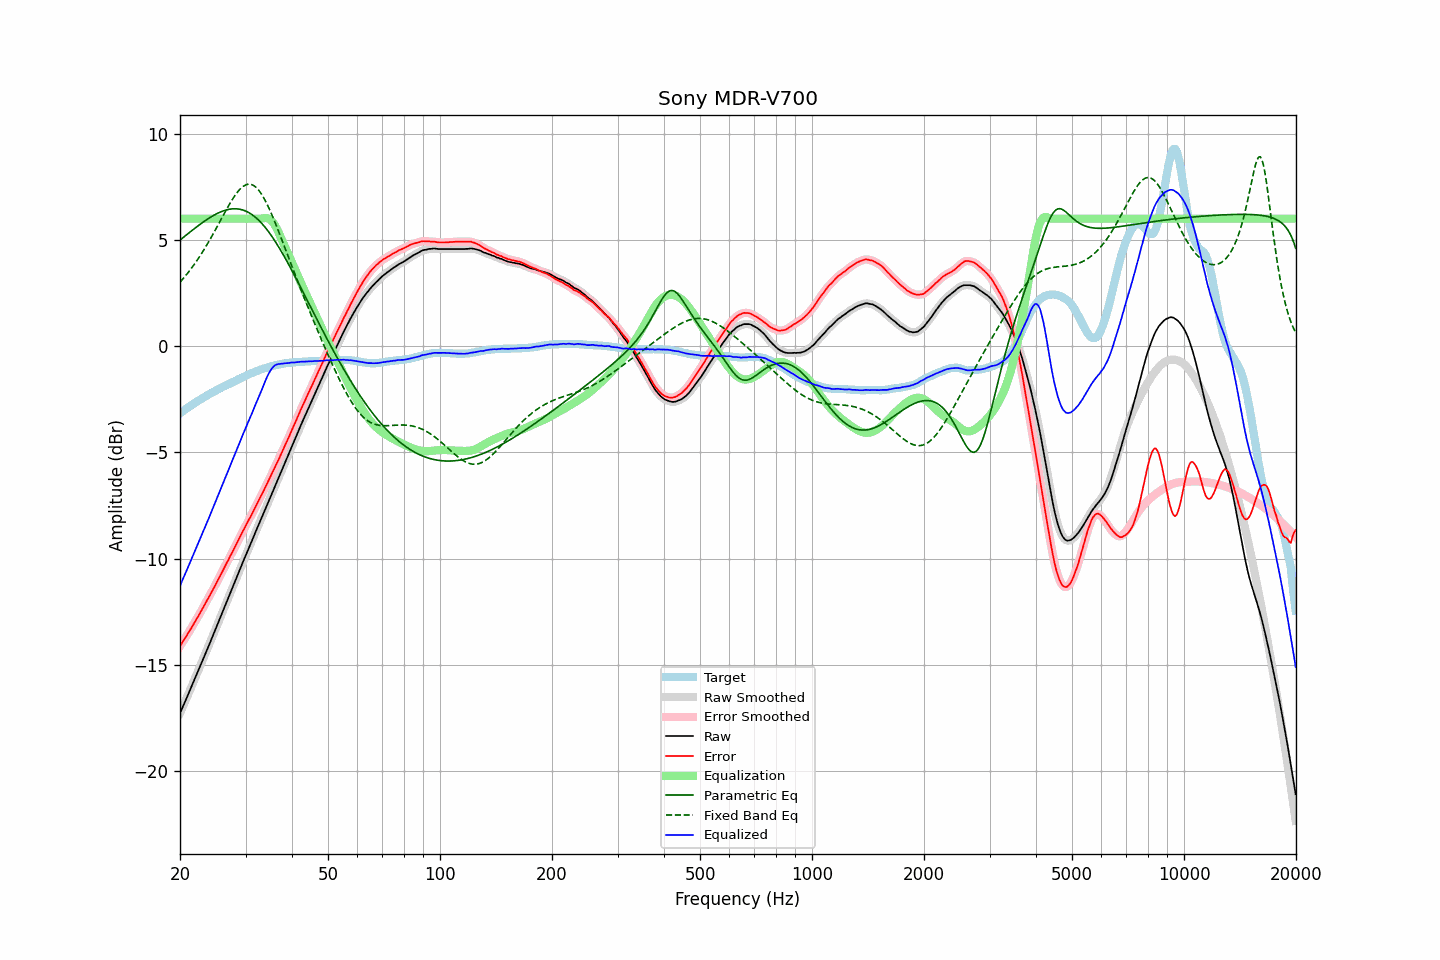

The file beside this chart, header and first rows:
frequency, raw, error, smoothed, error_smoothed, equalization, parametric_eq, fixed_band_eq, equalized_raw, equalized_smoothed, target
20.00, -17.27, -14.11, -17.27, -14.11, 6.00, 5.00, 3.01, -11.27, -11.27, -3.16
20.20, -17.10, -14.00, -17.10, -13.99, 6.00, 5.06, 3.10, -11.10, -11.10, -3.10
20.40, -16.92, -13.87, -16.92, -13.88, 6.00, 5.12, 3.18, -10.92, -10.92, -3.05
20.61, -16.75, -13.76, -16.75, -13.76, 6.00, 5.18, 3.27, -10.75, -10.75, -2.99
20.81, -16.58, -13.64, -16.58, -13.64, 6.00, 5.24, 3.36, -10.58, -10.58, -2.94
21.02, -16.40, -13.52, -16.40, -13.52, 6.00, 5.30, 3.46, -10.40, -10.40, -2.88
21.23, -16.23, -13.40, -16.23, -13.40, 6.00, 5.36, 3.56, -10.23, -10.23, -2.83
21.44, -16.05, -13.27, -16.05, -13.27, 6.00, 5.42, 3.66, -10.05, -10.05, -2.78
21.66, -15.87, -13.14, -15.87, -13.14, 6.00, 5.48, 3.76, -9.87, -9.87, -2.73
21.87, -15.69, -13.01, -15.69, -13.01, 6.00, 5.54, 3.86, -9.69, -9.69, -2.68
22.09, -15.51, -12.88, -15.51, -12.88, 6.00, 5.59, 3.97, -9.51, -9.51, -2.63
22.31, -15.34, -12.76, -15.33, -12.75, 6.00, 5.65, 4.08, -9.34, -9.33, -2.58
22.54, -15.16, -12.62, -15.16, -12.62, 6.00, 5.71, 4.20, -9.16, -9.16, -2.54
22.76, -14.98, -12.49, -14.98, -12.49, 6.00, 5.76, 4.31, -8.98, -8.98, -2.49
22.99, -14.80, -12.35, -14.80, -12.35, 6.00, 5.82, 4.43, -8.80, -8.80, -2.45
23.22, -14.62, -12.22, -14.62, -12.22, 6.00, 5.87, 4.55, -8.62, -8.62, -2.40
23.45, -14.44, -12.08, -14.44, -12.08, 6.00, 5.92, 4.68, -8.44, -8.44, -2.36
23.69, -14.26, -11.95, -14.26, -11.95, 6.00, 5.97, 4.80, -8.26, -8.26, -2.31
23.92, -14.08, -11.81, -14.08, -11.81, 6.00, 6.02, 4.93, -8.08, -8.08, -2.27
24.16, -13.89, -11.67, -13.89, -11.67, 6.00, 6.07, 5.07, -7.89, -7.89, -2.22
24.40, -13.71, -11.53, -13.71, -11.52, 6.00, 6.12, 5.20, -7.71, -7.71, -2.18
24.65, -13.52, -11.38, -13.52, -11.38, 6.00, 6.16, 5.34, -7.52, -7.52, -2.14
24.89, -13.34, -11.24, -13.34, -11.24, 6.00, 6.20, 5.47, -7.34, -7.34, -2.10
25.14, -13.15, -11.09, -13.15, -11.09, 6.00, 6.24, 5.61, -7.15, -7.15, -2.06
25.39, -12.97, -10.95, -12.97, -10.95, 6.00, 6.28, 5.75, -6.97, -6.97, -2.02
25.65, -12.78, -10.80, -12.78, -10.80, 6.00, 6.31, 5.89, -6.78, -6.78, -1.98
25.91, -12.60, -10.66, -12.60, -10.66, 6.00, 6.34, 6.03, -6.60, -6.60, -1.94
26.16, -12.41, -10.51, -12.41, -10.51, 6.00, 6.37, 6.17, -6.41, -6.41, -1.90
26.43, -12.23, -10.36, -12.23, -10.36, 6.00, 6.39, 6.31, -6.23, -6.23, -1.87
26.69, -12.04, -10.21, -12.04, -10.21, 6.00, 6.42, 6.45, -6.04, -6.04, -1.83
26.96, -11.86, -10.07, -11.86, -10.06, 6.00, 6.43, 6.58, -5.86, -5.86, -1.79
27.23, -11.67, -9.91, -11.67, -9.92, 6.00, 6.45, 6.71, -5.67, -5.67, -1.76
27.50, -11.49, -9.77, -11.49, -9.77, 6.00, 6.46, 6.84, -5.49, -5.49, -1.72
27.77, -11.30, -9.62, -11.30, -9.62, 6.00, 6.47, 6.96, -5.30, -5.30, -1.68
28.05, -11.12, -9.47, -11.12, -9.47, 6.00, 6.47, 7.07, -5.12, -5.12, -1.65
28.33, -10.93, -9.32, -10.93, -9.32, 6.00, 6.47, 7.18, -4.93, -4.93, -1.61
28.62, -10.74, -9.17, -10.74, -9.17, 6.00, 6.46, 7.28, -4.74, -4.74, -1.57
28.90, -10.55, -9.02, -10.55, -9.02, 6.00, 6.45, 7.36, -4.55, -4.55, -1.53
29.19, -10.37, -8.87, -10.37, -8.87, 6.00, 6.43, 7.44, -4.37, -4.37, -1.50
29.48, -10.18, -8.72, -10.18, -8.72, 6.00, 6.41, 7.50, -4.18, -4.18, -1.46
29.78, -10.00, -8.58, -10.00, -8.58, 6.00, 6.39, 7.56, -4.00, -4.00, -1.42
30.08, -9.82, -8.43, -9.82, -8.43, 6.00, 6.36, 7.59, -3.82, -3.82, -1.39
30.38, -9.64, -8.29, -9.64, -8.29, 6.00, 6.32, 7.62, -3.64, -3.64, -1.35
30.68, -9.46, -8.14, -9.47, -8.15, 6.00, 6.28, 7.62, -3.46, -3.47, -1.32
30.99, -9.29, -8.01, -9.29, -8.00, 6.00, 6.23, 7.62, -3.29, -3.29, -1.28
31.30, -9.11, -7.86, -9.11, -7.86, 6.00, 6.18, 7.59, -3.11, -3.11, -1.25
31.61, -8.92, -7.70, -8.93, -7.71, 6.00, 6.13, 7.55, -2.92, -2.93, -1.22
31.93, -8.74, -7.55, -8.74, -7.55, 6.00, 6.06, 7.49, -2.74, -2.74, -1.19
32.24, -8.57, -7.41, -8.57, -7.41, 6.00, 6.00, 7.42, -2.57, -2.57, -1.16
32.57, -8.39, -7.26, -8.39, -7.26, 6.00, 5.93, 7.34, -2.39, -2.39, -1.13
32.89, -8.22, -7.12, -8.22, -7.11, 6.00, 5.85, 7.24, -2.22, -2.22, -1.10
33.22, -8.04, -6.96, -8.04, -6.96, 6.01, 5.77, 7.12, -2.03, -2.03, -1.08
33.55, -7.86, -6.81, -7.86, -6.81, 6.02, 5.68, 6.99, -1.83, -1.84, -1.05
33.89, -7.68, -6.65, -7.68, -6.65, 6.03, 5.59, 6.86, -1.65, -1.65, -1.03
34.23, -7.50, -6.49, -7.50, -6.49, 6.03, 5.50, 6.71, -1.47, -1.47, -1.01
34.57, -7.32, -6.34, -7.32, -6.34, 6.01, 5.40, 6.55, -1.31, -1.32, -0.98
34.92, -7.14, -6.18, -7.14, -6.18, 5.96, 5.29, 6.38, -1.18, -1.18, -0.96
35.27, -6.96, -6.02, -6.96, -6.02, 5.90, 5.18, 6.21, -1.06, -1.06, -0.94
35.62, -6.78, -5.86, -6.78, -5.86, 5.81, 5.07, 6.03, -0.97, -0.97, -0.92
35.97, -6.60, -5.70, -6.60, -5.70, 5.70, 4.96, 5.85, -0.90, -0.90, -0.90
... 635 more rows
